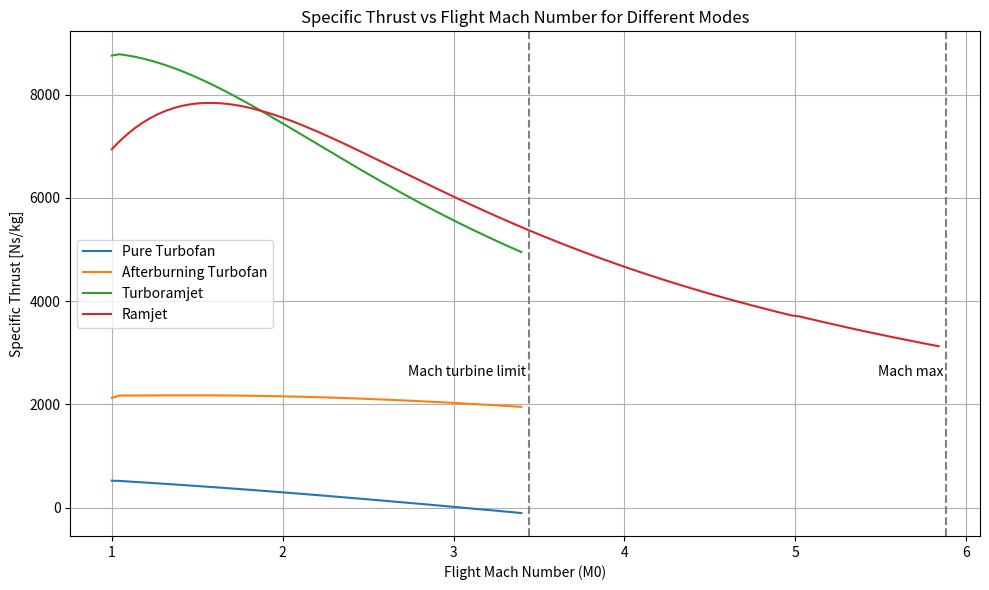
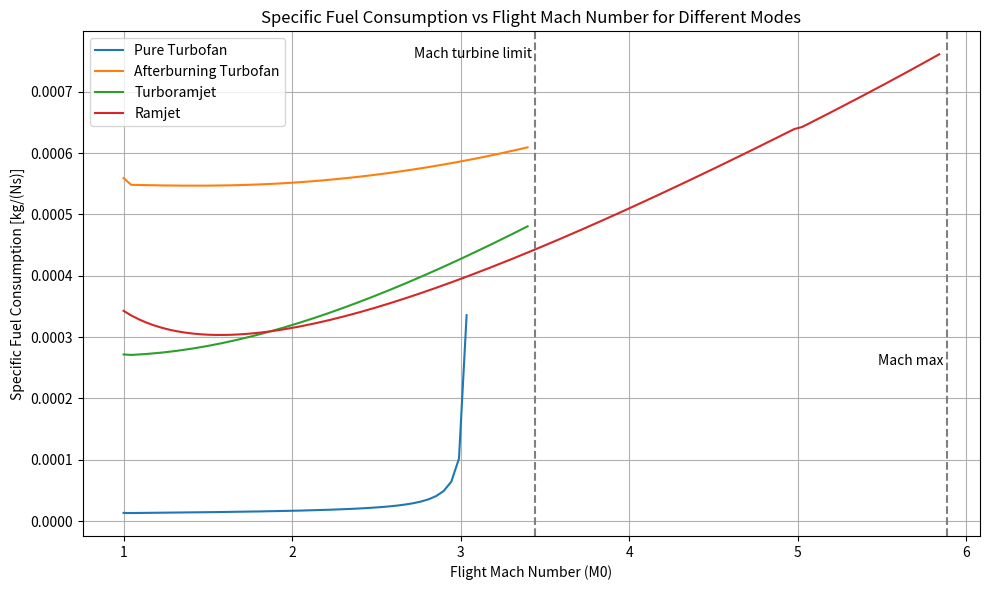

The script that saved these images, in order: (Note: this script raises an exception after producing the figures.)
import numpy as np
import matplotlib.pyplot as plt
import sys
from scipy.optimize import fsolve

""" General Assumptions """
c_pc = 1004 # [J/kg/K]
c_pt = 1239 # [J/kg/K]
c_ratio = c_pt/c_pc 
gamma_c = 1.4
gamma_t = 1.3
q_0 = 50000 # [kPa]
T_0 = 250 # [K]
A_0 = 14.4 # [m2]
C_D = 0.03 # Drag Coefficient
A_ref = 382 # [m2]

""" Fuel Properties """
H = 120e6 # [J/kg]
f_st = 2.38 # Stoichiometric fuel ratio
phi = 1 # Maximum Equivalence Ratio

""" Inlet Modelling """
pi_dmax = 0.96
A_ratio =  2.5 # Diffuser Area Ratio # A_2/A_1

""" Core Modelling Parameters """
pi_c = 30 # Compressor Stagnation Pressure Ratio 
e_c = 0.91 # Compressor Polytropic Efficiency
pi_b = 0.99 # Burner Stagnation Pressure Ratio
pi_AB = 0.99 # Afterburner Stagnation Pressure Ratio
eff_b = 0.99 # Burner Combustion Efficiency
eff_AB = 0.99 # Afterburner Combustion Efficiency
e_t = 0.93 # Turbine Polytropic Efficiency
eff_m = 0.98 # Mechanical Transmission Efficiency
pi_n = 0.95 # Nozzle Stagnation Pressure Ratio
tau_n = 1 # Nozzle Stagnation Temperature Ratio
T_t4max = 2000 # [K] - Turbine Entry Stagnation Temperature
tau_lambda = (c_pt/c_pc)*(T_t4max/T_0)
#f = mf/mc # Burner Fuel Air Ratio
#f_AB = mf_AB/mc # Afterburner Fuel Air Ratio
tau_AB = 1.2 #T_t7/T_t5

""" Bypass Modelling Parameters """
pi_f = 2.0 # Fan Stagnation Pressure Ratio
pi_fn = 0.95 # Nozzle Stagnation Pressure Ratio
tau_fn = 1 # Nozzle Stagnation Temperature Ratio
e_f = 2.0 # Fan Polytropic Efficiency
#f_B = mf_B/mB # Bypass Fuel Air Ratio
#pi_B = P_t14/P_t13
eff_B = eff_AB # Otherwise tau_B = 1
tau_B = 1.2 #T_t14/T_t13

""" Guesses """
#M19 = 5
#M_14 = 4
#M_13 = 3

Rc = c_pc*(1-1/gamma_c)
Rt = c_pt*(1-1/gamma_t)
a0 = np.sqrt(gamma_c*Rc*T_0)
alpha = 1

def m0_(M0):
    """ Calculates the mass flow rate m0  """
    #rho0 = 100000/((M0*a0)**2)
    #m_0 = rho0*a0*2*A_0*M0
    m_0 = 2* q_0 /(M0*a0) * A_0 * 2
    global mC, mB
    mC = m_0/(1+alpha); mB = m_0 * alpha / (1+alpha)
    return m_0

def tau_c_():
    """ Calculates temperature stagnation ratio Tt3/Tt2 across compressor """
    tau_c = pi_c**((gamma_c - 1)/(gamma_c*e_c))
    return tau_c

def tau_f_():
    """ Calculates temperature stagnation ratio Tt13/Tt2 across fan """
    tau_f = pi_f**((gamma_c - 1)/(gamma_c*e_f))
    return tau_f

def tau_0_(M0):
    """ Calculates stagnation temperature ratio across inlet """
    tau_0 = 1 + (((gamma_c - 1)/2) * M0**2)
    return tau_0


def pi_t_(tau_t): # Turbine Stagnation Pressure Ratio
    #tau_t = pi_t**(e_t*(gamma_t - 1)/gamma_t) #rearrange to:
    return tau_t**((gamma_t)/(e_t*(gamma_t-1)))

def pi_0_(M0):
    """ Calculates stagnation to normal pressure ratio at point 0: Pt0/P0 """
    pi_0 = tau_0_(M0)**(gamma_c/(gamma_c - 1))
    return pi_0

def pi_i_(M0):
    #return (((gamma_c+1)*M0**2)/(2+(gamma_c-1)*M0**2))**(gamma_c/(gamma_c-1)) / (((2*gamma_c/(gamma_c+1))*M0**2 - (gamma_c-1)/(gamma_c+1))**(1/(gamma_c-1)))
    return pi_d_(M0)/pi_dmax

def pi_d_(M0):
    """ Calculates stagnation pressure ratio across the inlet Pt2/Pt0 """
    pi_ds = []
    if not isinstance(M0, float):
        for M in M0:
            eff_r = 1 if M <= 1 else 1-0.075*(M-1)**1.35 if M < 5 else 800/(M**4+985)
            pi_d = eff_r * pi_dmax
            pi_ds.append(pi_d)
        return np.array(pi_ds)
    else:
        eff_r = 1 if M0 <= 1 else 1-0.075*(M0-1)**1.35 if M0 < 5 else 800/(M0**4+985)
        pi_d = eff_r * pi_dmax
        return pi_d
    

"""Set all tau's and pi's in a dictionary"""
tau = {
    "c": tau_c_(),
    "lambda": tau_lambda,
    "n": tau_n,
    "fn": tau_fn,
    "f": tau_f_(),
    "0": None, #functions of M0 - iniitiate upon M0 creation
    "t": None, #initialise later
    "AB": tau_AB,
    "B": None #Initialise later 
}


pi = {
    "c": pi_c,
    "f": pi_f,
    "b": pi_b,
    "AB": pi_AB,
    "n": pi_n,
    "fn": pi_fn,
    "f": pi_f,
    "i": 1,
    "t": None, #Initialise later
    "B": None, # Set later pi_B_(M_14, M_13),
    "d": None, #initialise as function of M0 later
    "0": None #functions of M0  - iniitiate upon M0 creation
}

f = {
    "AB": None,
    "B": None
} #Initialise all later

def TC_ratio(): #verified
    """ Core Temperature Ratio T9/T0 """ 
    TC_ratio = tau['lambda']*tau['t']*(1/c_ratio) / ((1*pi['0']*pi['i']*pi['d']*pi['c']*pi['b']*pi['t']*pi['n'])**((gamma_t-1)/gamma_t))
    return TC_ratio


def PB_ratio_():
    """ Pressure stagnation ratio across Bypass Pt19/P19 """
    PB_ratio = pi['fn']*pi['B']*pi['f']*pi['0']*pi['d']*pi['i']
    #print(f"pi_d = {pi['d']}")
    return PB_ratio

def PC_ratio():
    """ Pressure stagnation ratio across Core Pt9/P9 """ 
    print(f"PC_ratio = {PC_ratio}")
    return pi['n']*pi['AB']*pi['t']*pi['b']*pi['c']*pi['f']*pi['0']*pi['i']

def M9():
    """ Mach number at point 9 """
    return np.sqrt(abs((2/(gamma_t-1))*((1*pi['0']*pi['d']*pi['c']*pi['b']*pi['t']*pi['n']*pi['i'])**((gamma_t-1)/gamma_t)-1)))

def MFP(M0,gamma_c,Rc):
    """
    Return the mass flow parameter.
    
    Arguments:
    M0: (float) Flight Mach number. #should be M0
    k: (float) Ratio of specific heats. #should be gamma_c
    R: (float) J/kg.K, gas constant. # Rc
    """
    return np.sqrt(gamma_c/Rc)*M0*(1.0 + 0.5*(gamma_c - 1.0)*M0**2)**(-0.5*(gamma_c + 1.0)/(gamma_c - 1.0))

def M2(M0):
    """ Calculates M2 """
    M1 = abs((1 + (gamma_c - 1)/2 * M0**2)/(gamma_c*M0**2 - (gamma_c - 1)/2))**0.5
    M2s = []
    if not isinstance(M1, float):
        for M_1 in M1:
            M_2 = fsolve(lambda M: MFP(M,gamma_c,Rc) - MFP(M_1,gamma_c,Rc)*(1/A_ratio), 0.2)[0]
            M2s.append(M_2)
        M2_ = np.array(M2s)
    else:
        M2_ = fsolve(lambda M: MFP(M,gamma_c,Rc) - MFP(M1,gamma_c,Rc)*(1/A_ratio), 0.2)[0]
    return M2_


def M19_(M0):
    """ Mach number at point 19 """
    M19 = np.sqrt(abs((((PB_ratio_())**((gamma_t - 1)/gamma_t) - 1)*2/(gamma_t - 1))))
    return M19 

def f_():
    """ Calculates fuel air ratio for burner """
    f_numerator = tau_lambda - tau_c_()*tau['0']
    f_denominator = (eff_b*H)/(c_pc*T_0) -tau_lambda
    return f_numerator/f_denominator

def f_B_():
    """ Caclulates fuel air ratio for bypass """
    # numerator = tau['B']*tau['f']*tau['0'] - tau['f']*tau['0']
    # denominator = ((eff_B*H)/(c_pc*T_0)) - tau['B']*tau['f']*tau['0']
    global f_B
    #just set to f_st for now
    f_B = f_st
    return f_B

def tau_t_(): #uses f()
    tau_t = 1 - ((tau_c_()-1)+alpha*(tau_f_()-1)) / (tau_lambda*(1+f_()))
    return tau_t

def tau_B_():
    """ Calculates tau['B'] """ # We could use slide from lec 8 here instead. It would be a function of M13 and M14 only.
    tau_B_num = f["B"]*eff_B*H/(c_pt*T_0) + tau_f_()*tau['0']
    tau_B_den = tau_f_()*tau['0'] + f["B"]*tau_f_()*tau['0']
    tau_B = tau_B_num/tau_B_den
    return tau_B

def M13_(M0):
    #return np.sqrt(abs((((pi_f*pi['0'])**((gamma_t - 1)/gamma_t) - 1)*2/(gamma_t - 1))))
    return M2(M0)

def solve_M14(M14, M13):
    return ((((1 + ((gamma_c - 1) / 2) * M14**2) / (1 + ((gamma_c - 1) / 2) * M13**2)) * (M14 / M13)**2 ) \
             * ((1 + gamma_c * M13**2) / (1 + gamma_c * M14**2))**2) - tau['B']

def M14_(M0):
    M13 = M13_(M0)
    M14_guess = 0.2
    M14s = []
    if not isinstance(M13, float):
        for M_13 in M13:
            M_14 = fsolve(lambda M: MFP(M,gamma_c,Rc) - MFP(M_13,gamma_c,Rc)*(1/A_ratio), M14_guess)[0]
            M14s.append(M_14)
        M14_ = np.array(M14s)
    else:
        M14_ = fsolve(solve_M14, M14_guess, args=(M13_(M0),))
    return M14_

def getCombustion_T_and_Ps(M13, M14):
    #print(f"tau = {tau}")
    Tt13 = tau['0']*tau['f']*T_0
    T13 = Tt13/(1+(gamma_c-1)/2*M13**2)
    Tt14 = Tt13*tau['B']
    T14 = Tt14/(1+(gamma_c-1)/2*M14**2)
    Pt13 = pi['0']*pi['f']*pi['d']*T_0
    P13 = Pt13/((Tt13/T13)**(gamma_c/(gamma_c-1)))
    Pt14 = Pt13*pi['B']
    P14 = Pt14/((Tt14/T14)**(gamma_c/(gamma_c-1)))
    return [[T13, T14], [P13, P14]]

def pi_B_(M_13, M_14):
    """ Calculat2es stagnation pressure ratio Pt14/Pt13 across Bypass """
    pi_B = ((1 + gamma_c*M_13**2)/(1 + gamma_c*M_14**2))*((1 + (gamma_c - 1)/2 *M_14**2)/(1 + (gamma_c - 1)/2 * M_13**2))**(gamma_c/(gamma_c - 1))
    return pi_B

def TB_ratio():
    """ Bypass Temperature Ratio T19/T0 """ 
    TB_ratio = tau['fn']*tau_B_()*tau['f']*tau['0'] / (1*pi['0']*pi['B']*pi['f']*pi['fn']*pi['d']*pi['i'])
    return TB_ratio

def f_AB_():
    """ Calculates fuel air ratio for after burner """
    global f_AB
    f_AB = f_st - f_()
    return f_AB

def tau_AB_():
    tau_AB_num = f["AB"]*(eff_AB*H/(c_pt*T_0)) + tau_t_()*tau_lambda*(1 + f_())
    tau_AB_den = tau_t_()*tau_lambda*(1 + f_()) + f["AB"]*tau_t_()*tau_lambda
    tau_AB = tau_AB_num/tau_AB_den
    return tau_AB

def F(M0):
    """ Calculates overall thrust """
    Fcore = m0_(M0)*((a0/(1+alpha))*((1+f_()+f["AB"])*(np.sqrt(gamma_t*Rt*TC_ratio()/(gamma_c*Rc)) * M9())-M0)) # P0=P9, so last term all goes to 0.
    Fbypass = m0_(M0)*((alpha*a0/(1+alpha))*((1+f["B"])*(np.sqrt(gamma_t*Rt*TB_ratio()/(gamma_c*Rc)) * M19_(M0))-M0)) # P0=P19, so last term all goes to 0.
    F_total = Fcore + Fbypass
    return F_total



def ST(M0):
    " Calculates specific thrust "
    ST = F(M0)/m0_(M0)
    return ST 

def SFC(M0):
    """ Calculates specifc fuel consumption """
    SFC = ((m0_(M0)/(1 + alpha)) * (f_() + f['B']*alpha + f["AB"])) / F(M0)
    return SFC

def setMode(mode, M0):
    if mode == 1:
        tau.update({"c": tau_c_(),
        "f": tau_f_(),
        "t": tau_t_(),
        "0": tau_0_(M0),
        "AB": 1,
        "B": 1,})
        pi.update({"c": pi_c,
        "AB": 1,
        "f": pi_f,
        "t": pi_t_(tau_t_()),
        "B": 1,
        "d": pi_d_(M0),
        "i": 1,
        "0": pi_0_(M0)})
        f.update({
            "B": 0,
            "AB": 0
        })
    elif mode == 2:
        print("Mode 2")
        tau.update({
        "c": tau_c_(),
        "f": tau_f_(),
        "t": tau_t_(),
        "0": tau_0_(M0),
        "AB": tau_AB,
        "B": 1})
        pi.update({"c": pi_c,
        "AB": pi_AB,
        "f": pi_f,
        "t": pi_t_(tau_t_()),
        "B": 1,
        "d": pi_d_(M0),
        "i": 1,
        "0": pi_0_(M0)})
        f.update({
            "B": 0,
            "AB": f_AB_()
        })
    elif mode == 3:
        tau.update({"c": tau_c_(),
        "f": tau_f_(),
        "t": tau_t_(),
        "0": tau_0_(M0),
        "AB": tau_AB,
        "B": tau_B})
        pi.update({"c": pi_c,
        "AB": pi_AB,
        "f": pi_f,
        "d": pi_d_(M0),
        "i": 1,
        "t": pi_t_(tau_t_()),
        "B": pi_B_(M14_(M0), M13_(M0)),
        "0": pi_0_(M0)})
        f.update({
            "B": f_B_(),
            "AB": f_AB_()
        })
    elif mode == 4:
        # - Also in ramjet mode, there is shock losses, so Pt2/Pt0 is something else. See lecture 8.
        tau.update({"c": 1,
        "f": 1,
        "t": 1,
        "0": tau_0_(M0),
        "AB": tau_AB,
        "B": tau_B})
        pi.update({"c": 1,
        "AB": pi_AB,
        "f": 1,
        "t": 1,
        "d": 1,
        "i": pi_i_(M0),
        "B": pi_B_(M14_(M0), M13_(M0)),
        "0": pi_0_(M0)})
        f.update({
            "B": f_B_(),
            "AB": f_AB_()
        })

"""Initialise pi_B and tau_B, and tau_t pi_t"""

#print(f"Tau values: {tau}")
#print(f"Pi values = {pi}")

"""Part 3"""
def M_max_():
    M_range = np.linspace(1, 10, 200)
    Tt0 = tau_0_(M_range)*T_0
    for i in range(len(M_range)):
        if Tt0[i] >= T_t4max:
            return M_range[i-1]
        
def M_turb_limit_(M0):
    f = f_()
    for i in range(len(M0)):
        if f[i] < 0:
            return M0[i-1]
        


if __name__ == "__main__":

    modes = [1, 2, 3, 4]
    mode_labels = {
        1: "Pure Turbofan",
        2: "Afterburning Turbofan",
        3: "Turboramjet",
        4: "Ramjet"
    }

    """Find M_max"""
    M_max = M_max_()
    print(f"M max = {M_max:.2f}")

    """Set mach range"""
    M0 = np.linspace(1, 10, 200)  # finer resolution
    #print(f"M0: {M0}")

    """Initilise other tau and pi which are dependant on M0 (or pi0)"""
    pi['0'] = pi_0_(M0)
    tau['0'] = tau_0_(M0)
    f.update({
            "B": f_B_(),
            "AB": f_AB_()
        })
    tau['t'] = tau_t_()
    pi['t'] = pi_t_(tau['t'])
    tau['B'] = tau_B_()
    pi['B'] = pi_B_(M13_(M0), M14_(M0))
    pi['d'] = pi_d_(M0)

    """Find M_turb_limit"""
    M_turb_limit = M_turb_limit_(M0)
    print(f"M turb limit = {M_turb_limit:.2f}")

    print("Successfully Inititialised!")

    # Plot Specific Thrust (ST) vs Mach Number
    plt.figure(figsize=(10, 6))
    for mode in modes:
        ST_values = []
        for M in M0:
            setMode(mode, M)
            val = ST(M) if M < M_turb_limit or mode == 4 and M < M_max else np.nan
            if hasattr(val, "__len__") and not isinstance(val, str):
                val = np.mean(val)
            ST_values.append(val)

        plt.plot(M0, ST_values, label=mode_labels[mode])

    plt.grid(True)
    plt.xlabel("Flight Mach Number (M0)")
    plt.ylabel("Specific Thrust [Ns/kg]")
    plt.title("Specific Thrust vs Flight Mach Number for Different Modes")
    plt.axvline(x=M_turb_limit, color='gray', linestyle='--')
    plt.text(M_turb_limit, 2500, 'Mach turbine limit ', rotation=0, va='bottom', ha='right')
    plt.axvline(x=M_max, color='gray', linestyle='--')
    plt.text(M_max, 2500, 'Mach max ', rotation=0, va='bottom', ha='right')
    plt.legend()
    plt.tight_layout()
    plt.show()

    # Plot Specific Fuel Consumption (SFC) vs Mach Number
    plt.figure(figsize=(10, 6))
    for mode in modes:
        SFC_values = []
        for M in M0:
            setMode(mode, M)
            val = SFC(M) if M < M_turb_limit or mode == 4 and M < M_max else np.nan
            val = np.nan if SFC(M) < 0 else val
            if hasattr(val, "__len__") and not isinstance(val, str):
                val = np.mean(val)
            SFC_values.append(val)

        plt.plot(M0, SFC_values, label=mode_labels[mode])

    plt.grid(True)
    plt.xlabel("Flight Mach Number (M0)")
    plt.ylabel("Specific Fuel Consumption [kg/(Ns)]")  # or your appropriate units
    plt.title("Specific Fuel Consumption vs Flight Mach Number for Different Modes")
    plt.axvline(x=M_turb_limit, color='gray', linestyle='--')
    plt.text(M_turb_limit, 0.00075, 'Mach turbine limit ', rotation=0, va='bottom', ha='right')
    plt.axvline(x=M_max, color='gray', linestyle='--')
    plt.text(M_max, 0.00025, 'Mach max ', rotation=0, va='bottom', ha='right')
    plt.legend()
    plt.tight_layout()
    plt.show()


    """ Task 2a """
    #M_range_comb = np.linspace(1, 5, 200)
    setMode(3, M0)

    L_Bb = 4 # Bypass Burner Length

    #def V_13_(T13):
    #    """ Calculates """
    #    V_13 = np.sqrt(gamma_c*Rc*T13)
     #   return V_13

    [T_vals, P_vals] = getCombustion_T_and_Ps(M13_(M0), M14_(M0))
    T13, T14 = T_vals
    P13, P14 = P_vals
    L_Bb = 4 # Bypass Burner Length

    def V_13_():
        V_13 = np.sqrt(gamma_c*Rc*T13)*M13_(M0)
        return V_13

    def condition():
        """ L_Bb/V_13 Time for mass flow through bypass"""
        conditions = []
        for i in range(0, len(V_13_())):
            cond = L_Bb/V_13_()[i]
            conditions.append(cond)
        return conditions

    # print(f"Conditions = {condition()}")
    # print(f"T_13 = {T13}")
    # print(f"P_13 = {P13}")

    A = 2.4e19
    B = 0
    Ta = 30000
    P0 = 1e5
    P = P13
    #R = 8.314
    R = Rc#8.314
    n=1

    def getkf(T13):
        return (A*T13**B) * np.exp(-Ta/(T13))

    def getc(T13):
        return P/(Rc*T13)
    
    kf = getkf(T13) # Forward reaction coefficient

    c = getc(T13) #K = getK(T);
    X_H2 = 0.296; X_O2 = 0.148; X_N2 = 1.88
    X_H20p = 0.347; X_N2p = 0.653

    X_vals = [X_H2, X_O2, X_N2, X_H20p, X_N2p]

    r0 = 2*kf*c**1.5 * X_vals[0] * X_vals[1] ** 0.5 #- 2*kr * c**2 * X_vals[3]; #Reaction rate at time t0
    # subtraction of products negligible

    #print(f"Reaction rate r0 = {r0}")
    #print(f"c = {c}")

    tau_comb = c * X_vals[3] / r0 # Time taken to reach equilibrium

    time_flow_bypass = condition()  # Call once to avoid redundant computation

    M_bypass_burn = False

    for i in range(len(tau_comb)):
        if time_flow_bypass[i] > tau_comb[i]:
            if not isinstance(M_bypass_burn, float):
                M_bypass_burn = M0[i]
            #print(f"Reaction OK to complete @ {M0[i]}")
            else:
                break
            #print(f"Reaction will not complete @ {M0[i]}")
    
    
    # Plot Winning Graph - Task 4
    ST_values = []
    SFC_values = []
    T_margins = []
    D = q_0*C_D*A_ref
    for M in M0:
        print("here")
        if M < M_bypass_burn:
            setMode(2, M)
        elif M < M_turb_limit:
            setMode(3, M)
        else:
            setMode(4, M)
        val = ST(M) #if M < M_max else [np.nan]
        SFC_ = SFC(M) #if M < M_max else [np.nan]
        F_ = F(M)#[M]
        print(f"This is F: {F_} Ending Here")
        T_margin = F_/D-1
        ST_values.append(val [0])
        SFC_values.append(SFC_[0])    
        T_margins.append(T_margin[0])

    plt.figure(figsize=(10, 6))
    plt.plot(M0, ST_values, label="Specific Thrust")
    plt.grid(True)
    plt.xlabel("Flight Mach Number (M0)")
    plt.ylabel("Specific Thrust [Ns/kg]")
    plt.ylim(0, 9000)
    plt.xlim(1, 6)
    plt.title("Specific Thrust vs Flight Mach Number for Transitioning Modes")
    plt.legend()
    plt.tight_layout()
    plt.show()

    plt.figure(figsize=(10, 6))
    plt.plot(M0, SFC_values, label="Specific Fuel Consumption")
    plt.grid(True)
    plt.xlabel("Flight Mach Number (M0)")
    plt.ylabel("Specific Fuel Consumption [N/(kg/s)]") 
    plt.xlim(1, 6)
    plt.title("Specific Fuel Consumption vs Flight Mach Number for Transitioning Modes")
    plt.legend()
    plt.tight_layout()
    plt.show()

    """Part 2b"""

    #print(f"Temp14 range = {T14[-1]-T14[0]}")

    def getK(T_): # between mach 3-5
        expv = -27.5+(-8.145+27.5)*(T_-T14[0])/(T14[-1]-T14[0])     
        # Linear interpolation from -27.5 to -8.145 w.r.t. T14 between Mach 3- Mach 5. Used to find progress variable
        return np.exp(expv)

    def progress_variable():
        return (getK(T14)*np.sqrt(2)*(P0/P14))**(2/3)

    X_H2_dissociated = progress_variable()
    percentage_hydrogen_left = X_H2_dissociated / X_vals[0] * 100

    print(f"M_bypass_burned: {M_bypass_burn:.2f}")

    plt.figure()
    plt.plot(T13, np.log(tau_comb), "-")
    plt.title("Log of Reaction Time vs Temperature")
    plt.xlabel("Temperature (K)")
    plt.ylabel("Log of reaction time")
    plt.show()

    plt.figure()
    plt.title("% Hydrogen not burned vs Mach Number")
    plt.plot(M0, percentage_hydrogen_left, "-")
    plt.xlabel("Mach number")
    #plt.xlim(1,5)
    plt.ylabel("Percentage Hydrogen not burned")
    plt.show()

    plt.figure()
    plt.plot
    plt.plot(T13, percentage_hydrogen_left, "-")
    plt.xlabel("Temperature (K)")
    #plt.xlim(1,5)
    plt.ylabel("Percentage Hydrogen not burned")
    plt.show()


    plt.figure(figsize=(10, 6))
    plt.plot(M0, T_margins, label="Thrust Margin")
    plt.grid(True)
    plt.xlabel("Flight Mach Number (M0)")
    plt.ylabel("Thrust Margin") 
    plt.title("Thrust Margin vs Flight Mach Number for Transitioning Modes")
    plt.legend()
    plt.tight_layout()
    plt.show()

    #plt.figure()
    #plt.plot(T13, tau_comb, "-")
    #plt.xlabel("Temperature (K)")
    #plt.ylabel("Reaction time (s)")
    #plt.show()
   
""" Task 5 """

def margin_lim(M0):
    for i in range(len(M0)):
        if T_margins[i] < 1:
            return M0[i-1]

print(f" Thrust Margin Limit = {margin_lim(M0)}")

#print(f" Maximum value of T13 ={np.max(T13)}; Minimum value of T13 = {np.min(T13)}")
#print(f" Maximum value of T14 ={np.max(T14)}; Minimum value of T13 = {np.min(T14)}")